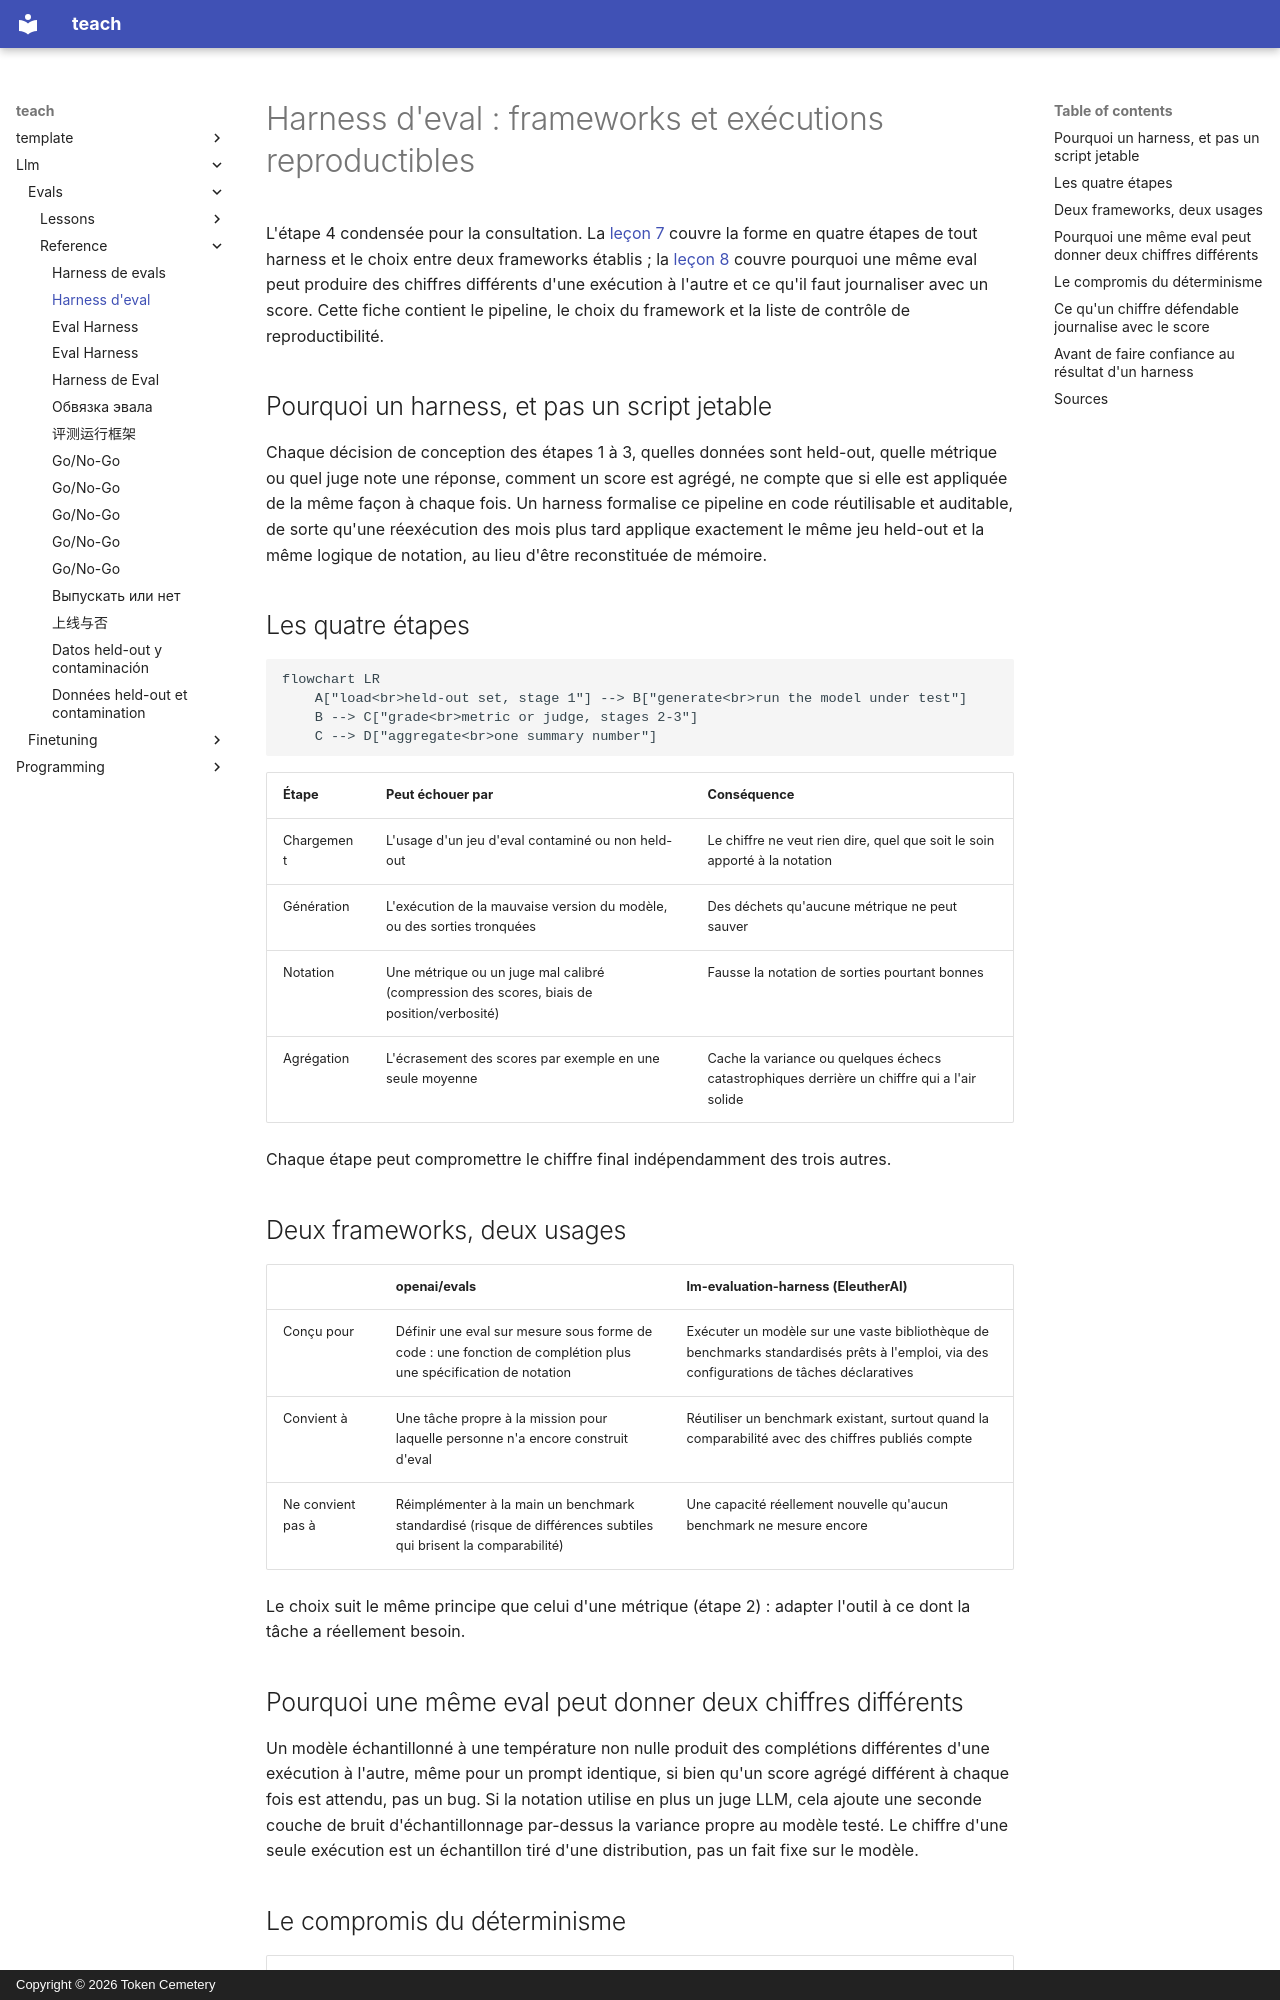

repository: TokenCemetery/teach · page: llm/evals/reference/eval-harness.fr/index.html · generator: mkdocs · copyright: Copyright © 2026 Token Cemetery

---
title: "Harness d'eval"
description: "Les quatre étapes de tout harness d'eval, openai/evals face à lm-evaluation-harness, et ce que la reproductibilité exige : seed, température et versions journalisées"
type: reference
---

# Harness d'eval : frameworks et exécutions reproductibles

L'étape 4 condensée pour la consultation. La [leçon 7](../lessons/0007-eval-frameworks-and-harness.md) couvre la forme en quatre étapes de tout harness et le choix entre deux frameworks établis ; la [leçon 8](../lessons/0008-reproducible-runs.md) couvre pourquoi une même eval peut produire des chiffres différents d'une exécution à l'autre et ce qu'il faut journaliser avec un score. Cette fiche contient le pipeline, le choix du framework et la liste de contrôle de reproductibilité.

## Pourquoi un harness, et pas un script jetable

Chaque décision de conception des étapes 1 à 3, quelles données sont held-out, quelle métrique ou quel juge note une réponse, comment un score est agrégé, ne compte que si elle est appliquée de la même façon à chaque fois. Un harness formalise ce pipeline en code réutilisable et auditable, de sorte qu'une réexécution des mois plus tard applique exactement le même jeu held-out et la même logique de notation, au lieu d'être reconstituée de mémoire.

## Les quatre étapes

```mermaid
flowchart LR
    A["load<br>held-out set, stage 1"] --> B["generate<br>run the model under test"]
    B --> C["grade<br>metric or judge, stages 2-3"]
    C --> D["aggregate<br>one summary number"]
```

| Étape | Peut échouer par | Conséquence |
|---|---|---|
| Chargement | L'usage d'un jeu d'eval contaminé ou non held-out | Le chiffre ne veut rien dire, quel que soit le soin apporté à la notation |
| Génération | L'exécution de la mauvaise version du modèle, ou des sorties tronquées | Des déchets qu'aucune métrique ne peut sauver |
| Notation | Une métrique ou un juge mal calibré (compression des scores, biais de position/verbosité) | Fausse la notation de sorties pourtant bonnes |
| Agrégation | L'écrasement des scores par exemple en une seule moyenne | Cache la variance ou quelques échecs catastrophiques derrière un chiffre qui a l'air solide |

Chaque étape peut compromettre le chiffre final indépendamment des trois autres.

## Deux frameworks, deux usages

| | openai/evals | lm-evaluation-harness (EleutherAI) |
|---|---|---|
| Conçu pour | Définir une eval sur mesure sous forme de code : une fonction de complétion plus une spécification de notation | Exécuter un modèle sur une vaste bibliothèque de benchmarks standardisés prêts à l'emploi, via des configurations de tâches déclaratives |
| Convient à | Une tâche propre à la mission pour laquelle personne n'a encore construit d'eval | Réutiliser un benchmark existant, surtout quand la comparabilité avec des chiffres publiés compte |
| Ne convient pas à | Réimplémenter à la main un benchmark standardisé (risque de différences subtiles qui brisent la comparabilité) | Une capacité réellement nouvelle qu'aucun benchmark ne mesure encore |

Le choix suit le même principe que celui d'une métrique (étape 2) : adapter l'outil à ce dont la tâche a réellement besoin.
